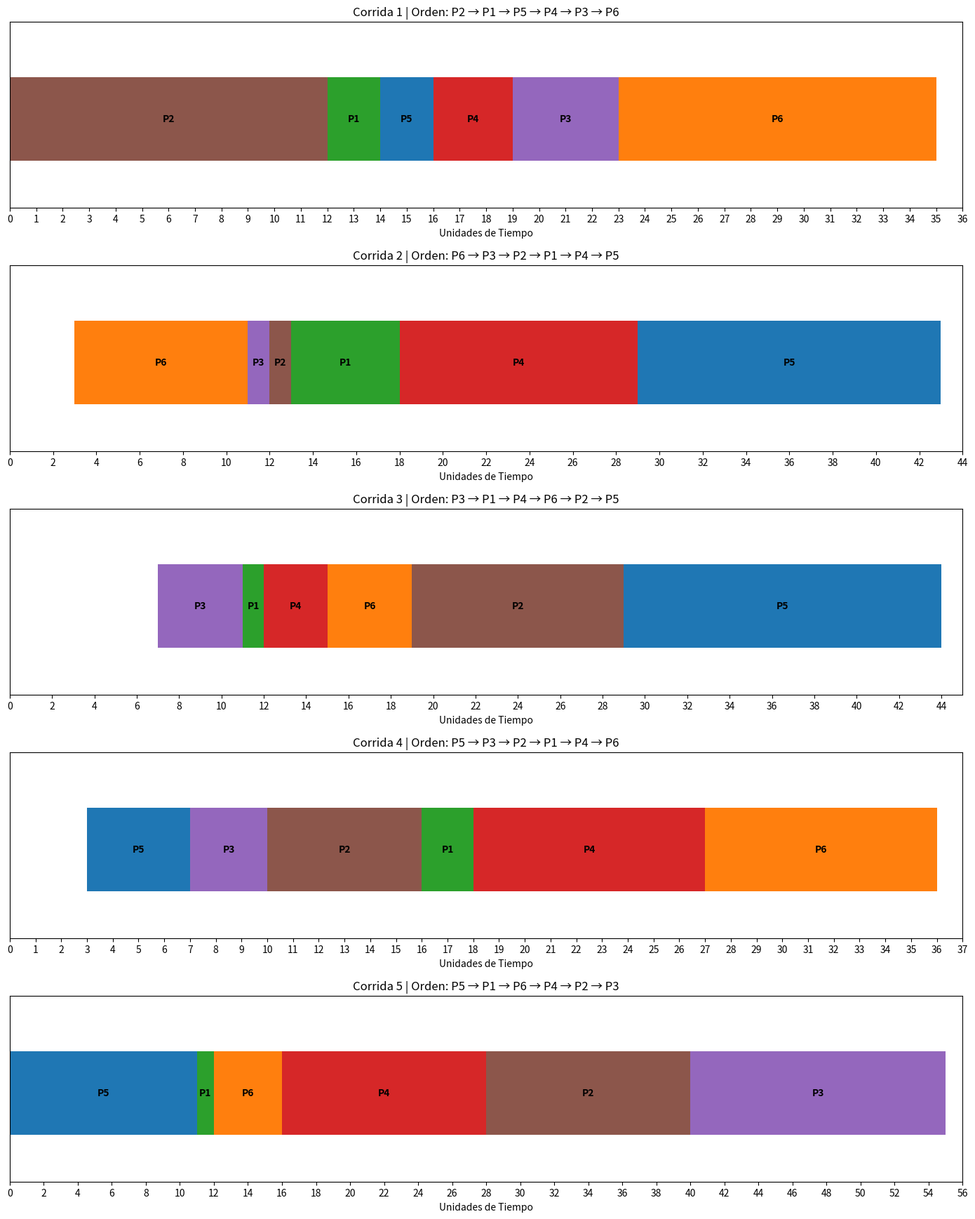

Python code for this plot: (Note: this script raises an exception after producing the figure.)
import random
import os
import pandas as pd
import matplotlib
matplotlib.use('Agg')
import matplotlib.pyplot as plt
from tabulate import tabulate

def generate_processes(n, seed):
    random.seed(seed)
    processes = []
    for i in range(1, n + 1):
        processes.append({
            'PID': f'P{i}',
            'arrival_time': random.randint(0, 12),
            'burst_time': random.randint(1, 15)
        })
    return processes

def run_sjf(processes):
    processes.sort(key=lambda x: x['arrival_time'])
    current_time = 0
    ready_queue = []
    exec_order = []
    gantt = []
    completed = []
    
    # Track which processes have been added to completed
    remaining_processes = processes.copy()
    
    while remaining_processes or ready_queue:
        # Add processes that have arrived to ready_queue
        arrived_this_tick = [p for p in remaining_processes if p['arrival_time'] <= current_time]
        for p in arrived_this_tick:
            ready_queue.append(p)
            remaining_processes.remove(p)
            
        if not ready_queue:
            # CPU Idle, jump to next arrival
            if remaining_processes:
                current_time = remaining_processes[0]['arrival_time']
            continue
            
        # Select shortest job from ready queue
        # For stable sort (FIFO if same burst), min on burst_time works since ready_queue is appended in arrival order
        proc = min(ready_queue, key=lambda x: x['burst_time'])
        ready_queue.remove(proc)
        
        start = current_time
        end = start + proc['burst_time']
        
        exec_order.append(proc['PID'])
        gantt.append((proc['PID'], start, end))
        
        # Calculate metrics for process
        completion_time = end
        turnaround_time = completion_time - proc['arrival_time']
        waiting_time = turnaround_time - proc['burst_time']
        response_time = start - proc['arrival_time']
        
        comp_proc = {
            'PID': proc['PID'],
            'Llegada': proc['arrival_time'],
            'Burst': proc['burst_time'],
            'Inicio': start,
            'Fin': completion_time,
            'TAT': turnaround_time,
            'WT': waiting_time,
            'RT': response_time
        }
        completed.append(comp_proc)
        
        current_time = end
        
    return completed, gantt, exec_order

def compute_metrics(completed, gantt):
    n = len(completed)
    if n == 0:
        return {}
    
    total_burst = sum(p['Burst'] for p in completed)
    total_wt = sum(p['WT'] for p in completed)
    total_tat = sum(p['TAT'] for p in completed)
    total_rt = sum(p['RT'] for p in completed)
    
    last_end = max(end for _, _, end in gantt) if gantt else 0
    total_time = last_end
    
    throughput = n / total_time if total_time > 0 else 0
    cpu_utilization = (total_burst / total_time * 100) if total_time > 0 else 0
    
    return {
        'avg_waiting_time': total_wt / n,
        'avg_turnaround_time': total_tat / n,
        'avg_response_time': total_rt / n,
        'throughput': throughput,
        'cpu_utilization_%': cpu_utilization,
        'total_time': total_time
    }

def plot_gantt(gantt, exec_order, run_id, ax):
    colors = plt.colormaps.get_cmap('tab10')
    
    pid_to_color = {}
    for i, pid in enumerate(set(exec_order)):
        pid_to_color[pid] = colors(i % 10)
        
    for pid, start, end in gantt:
        duration = end - start
        ax.broken_barh([(start, duration)], (10, 9), facecolors=(pid_to_color[pid]))
        # Black text for better visibility depending on colors, let's use black
        ax.text(start + duration / 2, 14.5, pid, ha='center', va='center', color='black', fontweight='bold')
        
    ax.set_ylim(5, 25)
    max_time = max(end for _, _, end in gantt) if gantt else 0
    ax.set_xlim(0, max_time + 1)
    ax.set_xlabel('Unidades de Tiempo')
    ax.set_yticks([])
    
    order_str = " → ".join(exec_order)
    ax.set_title(f'Corrida {run_id} | Orden: {order_str}')
    
    # Tick marks every 1 unit might be too crowded if time is > 50, let's dynamically adjust
    step = 1 if max_time <= 30 else max(1, int(max_time)//20)
    ax.set_xticks(range(0, int(max_time) + 2, step))

def main(k=5, n_procs=6):
    os.makedirs('results', exist_ok=True)
    
    all_processes_data = []
    all_metrics = []
    
    fig, axes = plt.subplots(k, 1, figsize=(14, 3.5 * k), dpi=150)
    if k == 1:
        axes = [axes]
    
    for run_id in range(1, k + 1):
        seed = run_id * 42
        processes = generate_processes(n_procs, seed)
        completed, gantt, exec_order = run_sjf(processes)
        metrics = compute_metrics(completed, gantt)
        
        # Assign position based on exec_order
        for pos, p in enumerate(completed, 1):
            p['Pos.'] = pos
            p_data = {'Corrida': run_id, **p}
            all_processes_data.append(p_data)
            
        metrics['Corrida'] = run_id
        all_metrics.append(metrics)
        
        # Plot Gantt
        plot_gantt(gantt, exec_order, run_id, axes[run_id - 1])
        
        # Console output for this run
        print(f"\n--- Corrida {run_id} ---")
        print(f"Orden SJF: {' → '.join(exec_order)}")
        
        # Format processes table
        df_proc = pd.DataFrame(completed)
        cols_order = ['Pos.', 'PID', 'Llegada', 'Burst', 'Inicio', 'Fin', 'TAT', 'WT', 'RT']
        df_proc = df_proc[cols_order]
        print("\nTabla de Procesos:")
        print(tabulate(df_proc, headers='keys', tablefmt='psql', showindex=False))
        
        # Format metrics table
        metrics_print = {
            'WT avg': round(metrics['avg_waiting_time'], 2),
            'TAT avg': round(metrics['avg_turnaround_time'], 2),
            'RT avg': round(metrics['avg_response_time'], 2),
            'Throughput': round(metrics['throughput'], 4),
            'CPU util.%': round(metrics['cpu_utilization_%'], 2),
            'T. total': round(metrics['total_time'], 2)
        }
        print("\nTabla de Métricas:")
        print(tabulate([metrics_print], headers='keys', tablefmt='psql', showindex=False))
        
    plt.tight_layout()
    plt.savefig('results/sjf_gantt_todas_corridas.png')
    plt.close()
    
    # Comparative summary
    df_metrics = pd.DataFrame(all_metrics)
    best_run = df_metrics.loc[df_metrics['avg_waiting_time'].idxmin()]
    worst_run = df_metrics.loc[df_metrics['avg_waiting_time'].idxmax()]
    
    print("\n" + "="*60)
    print(" TABLA COMPARATIVA DE CORRIDAS ".center(60))
    print("="*60)
    
    df_metrics_show = df_metrics[['Corrida', 'avg_waiting_time', 'avg_turnaround_time', 'avg_response_time', 'throughput', 'cpu_utilization_%', 'total_time']].copy()
    df_metrics_show = df_metrics_show.round(2)
    print(tabulate(df_metrics_show, headers='keys', tablefmt='double_grid', showindex=False))
    
    print(f"\n[⭐] MEJOR corrida: Corrida {int(best_run['Corrida'])} (menor WT avg: {best_run['avg_waiting_time']:.2f})")
    print(f"[⚠️] PEOR corrida: Corrida {int(worst_run['Corrida'])} (mayor WT avg: {worst_run['avg_waiting_time']:.2f})")
    
    # Save Excel
    df_all_proc = pd.DataFrame(all_processes_data)
    cols_order_all = ['Corrida', 'Pos.', 'PID', 'Llegada', 'Burst', 'Inicio', 'Fin', 'TAT', 'WT', 'RT']
    df_all_proc = df_all_proc[cols_order_all]
    
    df_comp = df_metrics.copy()
    df_comp['mejor_WT'] = (df_comp['Corrida'] == best_run['Corrida'])
    df_comp['peor_WT'] = (df_comp['Corrida'] == worst_run['Corrida'])
    
    excel_path = 'results/sjf_resultados_completos.xlsx'
    with pd.ExcelWriter(excel_path, engine='openpyxl') as writer:
        df_all_proc.to_excel(writer, sheet_name='Detalle_Procesos', index=False)
        df_metrics.to_excel(writer, sheet_name='Metricas_Corridas', index=False)
        df_comp.to_excel(writer, sheet_name='Comparacion', index=False)
        
    print("\nArchivos generados:")
    print(f" - {os.path.abspath(excel_path)}")
    print(f" - {os.path.abspath('results/sjf_gantt_todas_corridas.png')}")

if __name__ == '__main__':
    main()
